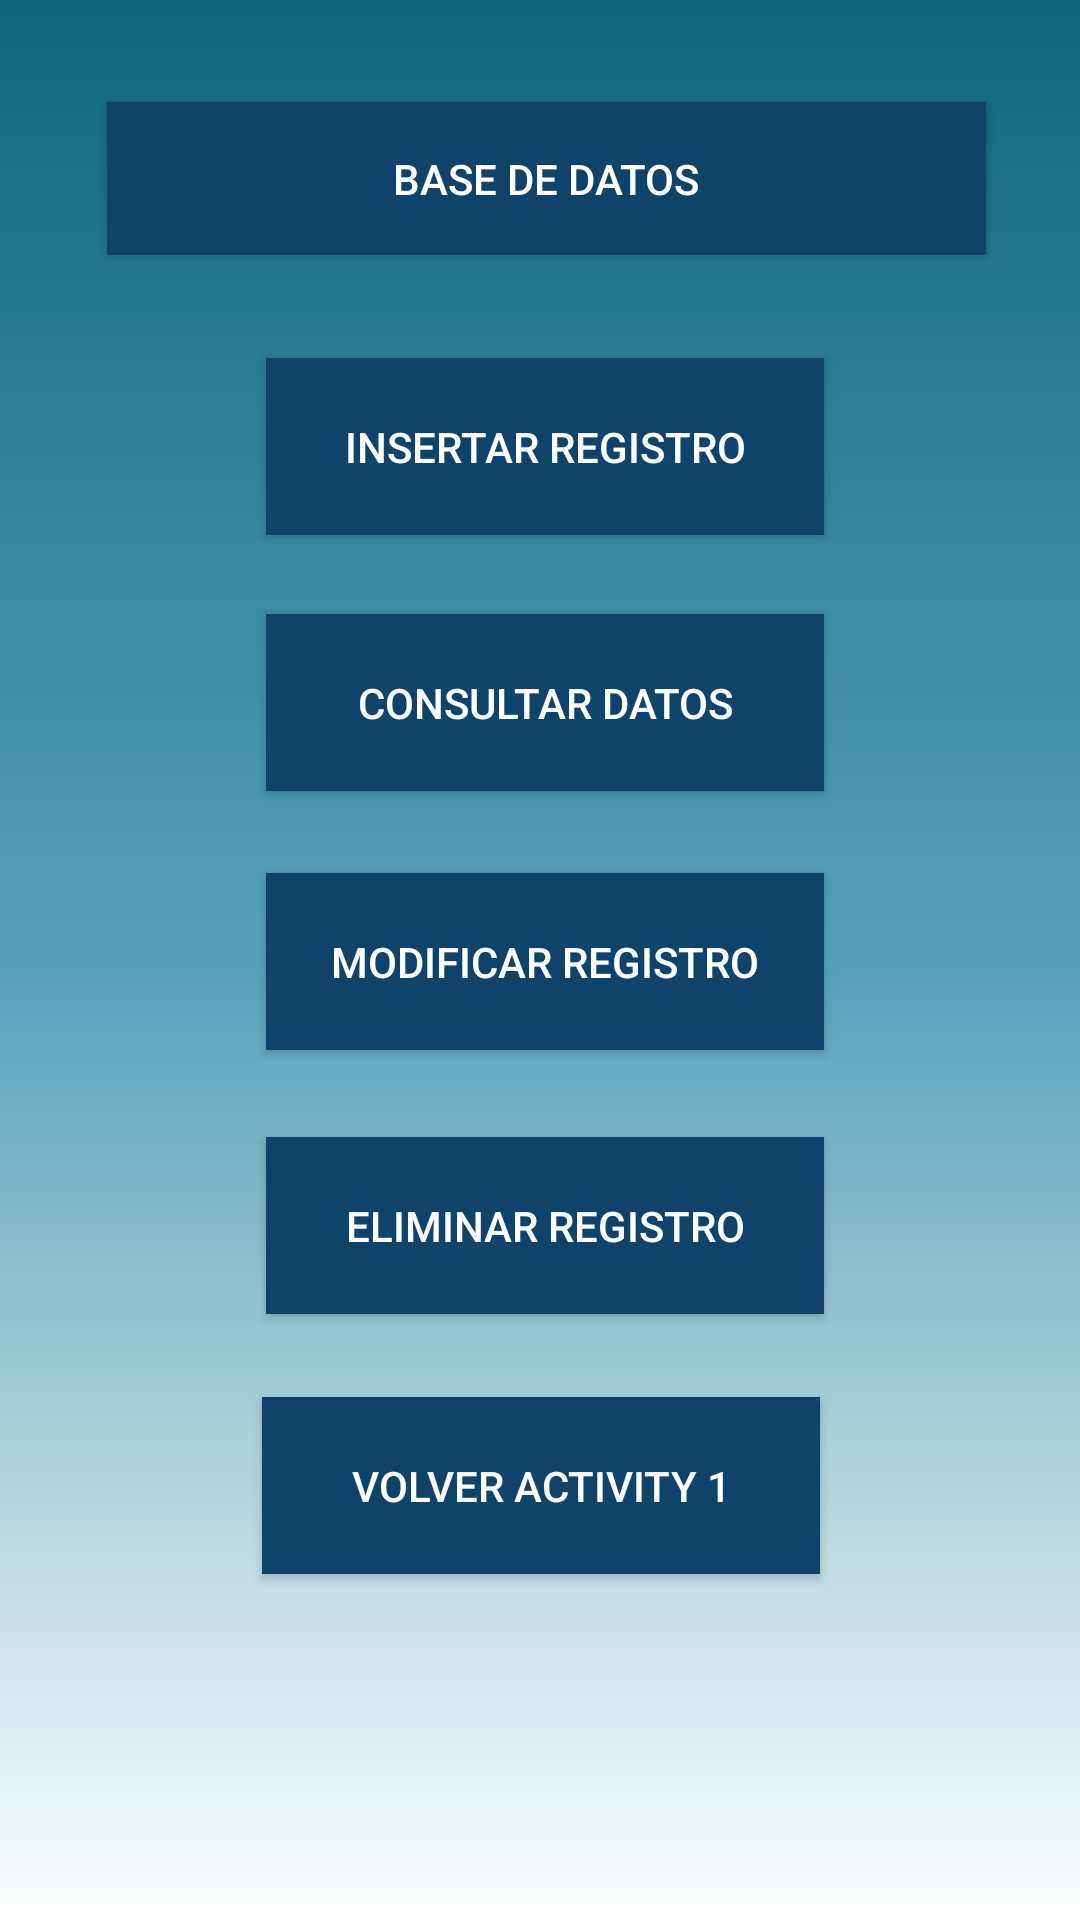

Layout XML and referenced resources for this Android screen:
<!-- AndroidManifest.xml: application theme Theme.IlernaVet -->
<!-- res/layout/activity_main2.xml -->
<?xml version="1.0" encoding="utf-8"?>
<androidx.constraintlayout.widget.ConstraintLayout xmlns:android="http://schemas.android.com/apk/res/android"
    xmlns:app="http://schemas.android.com/apk/res-auto"
    xmlns:tools="http://schemas.android.com/tools"
    android:layout_width="match_parent"
    android:layout_height="match_parent"
    android:background="@drawable/fondo_degradado"
    tools:context=".MainActivity">

    <Button
        android:id="@+id/titulo"
        android:layout_width="293dp"
        android:layout_height="51dp"
        android:layout_marginStart="61dp"
        android:layout_marginTop="34dp"
        android:layout_marginEnd="57dp"
        android:background="#10436A"
        android:text="BASE DE DATOS"
        android:textColor="#FFFFFF"
        android:textSize="14sp"
        app:layout_constraintEnd_toEndOf="parent"
        app:layout_constraintStart_toStartOf="parent"
        app:layout_constraintTop_toTopOf="parent" />

    <Button
        android:id="@+id/bbdd1"
        android:layout_width="186dp"
        android:layout_height="59dp"
        android:layout_marginStart="114dp"
        android:layout_marginTop="40dp"
        android:layout_marginEnd="111dp"
        android:layout_marginBottom="466dp"
        android:background="#10436A"
        android:text="INSERTAR REGISTRO"
        android:textColor="#FFFFFF"
        android:textSize="14sp"
        app:layout_constraintBottom_toBottomOf="parent"
        app:layout_constraintEnd_toEndOf="parent"
        app:layout_constraintStart_toStartOf="parent"
        app:layout_constraintTop_toBottomOf="@+id/textView" />

    <Button
        android:id="@+id/bbdd2"
        android:layout_width="186dp"
        android:layout_height="59dp"
        android:layout_marginStart="114dp"
        android:layout_marginTop="28dp"
        android:layout_marginEnd="111dp"
        android:layout_marginBottom="378dp"
        android:background="#10436A"
        android:text=" CONSULTAR DATOS "
        android:textColor="#FFFFFF"
        android:textSize="14sp"
        app:layout_constraintBottom_toBottomOf="parent"
        app:layout_constraintEnd_toEndOf="parent"
        app:layout_constraintStart_toStartOf="parent"
        app:layout_constraintTop_toBottomOf="@+id/bbdd1" />

    <Button
        android:id="@+id/bbdd3"
        android:layout_width="186dp"
        android:layout_height="59dp"
        android:layout_marginStart="114dp"
        android:layout_marginTop="28dp"
        android:layout_marginEnd="111dp"
        android:layout_marginBottom="291dp"
        android:background="#10436A"
        android:text="MODIFICAR REGISTRO"
        android:textColor="#FFFFFF"
        android:textSize="14sp"
        app:layout_constraintBottom_toBottomOf="parent"
        app:layout_constraintEnd_toEndOf="parent"
        app:layout_constraintStart_toStartOf="parent"
        app:layout_constraintTop_toBottomOf="@+id/bbdd2" />

    <Button
        android:id="@+id/bbdd4"
        android:layout_width="186dp"
        android:layout_height="59dp"
        android:layout_marginStart="114dp"
        android:layout_marginEnd="111dp"
        android:layout_marginBottom="202dp"
        android:background="#10436A"
        android:text="ELIMINAR REGISTRO"
        android:textColor="#FFFFFF"
        android:textSize="14sp"
        app:layout_constraintBottom_toBottomOf="parent"
        app:layout_constraintEnd_toEndOf="parent"
        app:layout_constraintStart_toStartOf="parent" />

    <Button
        android:id="@+id/bbdd5"
        android:layout_width="186dp"
        android:layout_height="59dp"
        android:layout_marginTop="28dp"
        android:layout_marginBottom="116dp"
        android:background="#10436A"
        android:text="VOLVER ACTIVITY 1"
        android:textColor="#FFFFFF"
        android:textSize="14sp"
        app:layout_constraintBottom_toBottomOf="parent"
        app:layout_constraintEnd_toEndOf="parent"
        app:layout_constraintHorizontal_bias="0.502"
        app:layout_constraintStart_toStartOf="parent"
        app:layout_constraintTop_toBottomOf="@+id/bbdd4" />

    <TextView
        android:id="@+id/textView"
        android:layout_width="96dp"
        android:layout_height="37dp"
        android:layout_marginStart="158dp"
        android:layout_marginTop="129dp"
        android:layout_marginEnd="157dp"
        android:layout_marginBottom="565dp"
        android:text="MENÚ"
        android:textAlignment="center"
        android:textSize="34sp"
        app:layout_constraintBottom_toBottomOf="parent"
        app:layout_constraintEnd_toEndOf="parent"
        app:layout_constraintStart_toStartOf="parent"
        app:layout_constraintTop_toTopOf="parent" />

</androidx.constraintlayout.widget.ConstraintLayout>
<!-- resources referenced by this layout -->
<resources>
  <!-- drawable fondo_degradado (drawable) -->
  <?xml version="1.0" encoding="utf-8"?>
  <selector xmlns:android="http://schemas.android.com/apk/res/android">
      <item>
          <shape android:shape="rectangle">
              <gradient
                  android:startColor="@color/colorUno"
                  android:centerColor="@color/colorDos"
                  android:endColor="@color/ColorTres"
                  android:type="linear"
                  android:angle="270"
                  />
  
          </shape>
      </item>
  
  </selector>
  <style name="Theme.IlernaVet" parent="Theme.MaterialComponents">
          
          <item name="colorPrimary">#FF0F3C5E</item>
          <item name="colorPrimaryVariant">@color/purple_700</item>
          <item name="colorOnPrimary">@color/white</item>
          
          <item name="colorSecondary">@color/teal_200</item>
          <item name="colorSecondaryVariant">@color/teal_700</item>
          <item name="colorOnSecondary">@color/black</item>
          
          <item name="android:statusBarColor" tools:targetApi="l">?attr/colorPrimaryVariant</item>
          
      </style>
  <color name="colorUno">#11657E</color>
  <color name="colorDos">#55A1B8</color>
  <color name="ColorTres">#FFFFFFFF</color>
  <color name="purple_700">#FF3700B3</color>
  <color name="white">#FFFFFFFF</color>
  <color name="teal_200">#FF03DAC5</color>
  <color name="teal_700">#FF018786</color>
  <color name="black">#FF000000</color>
</resources>
